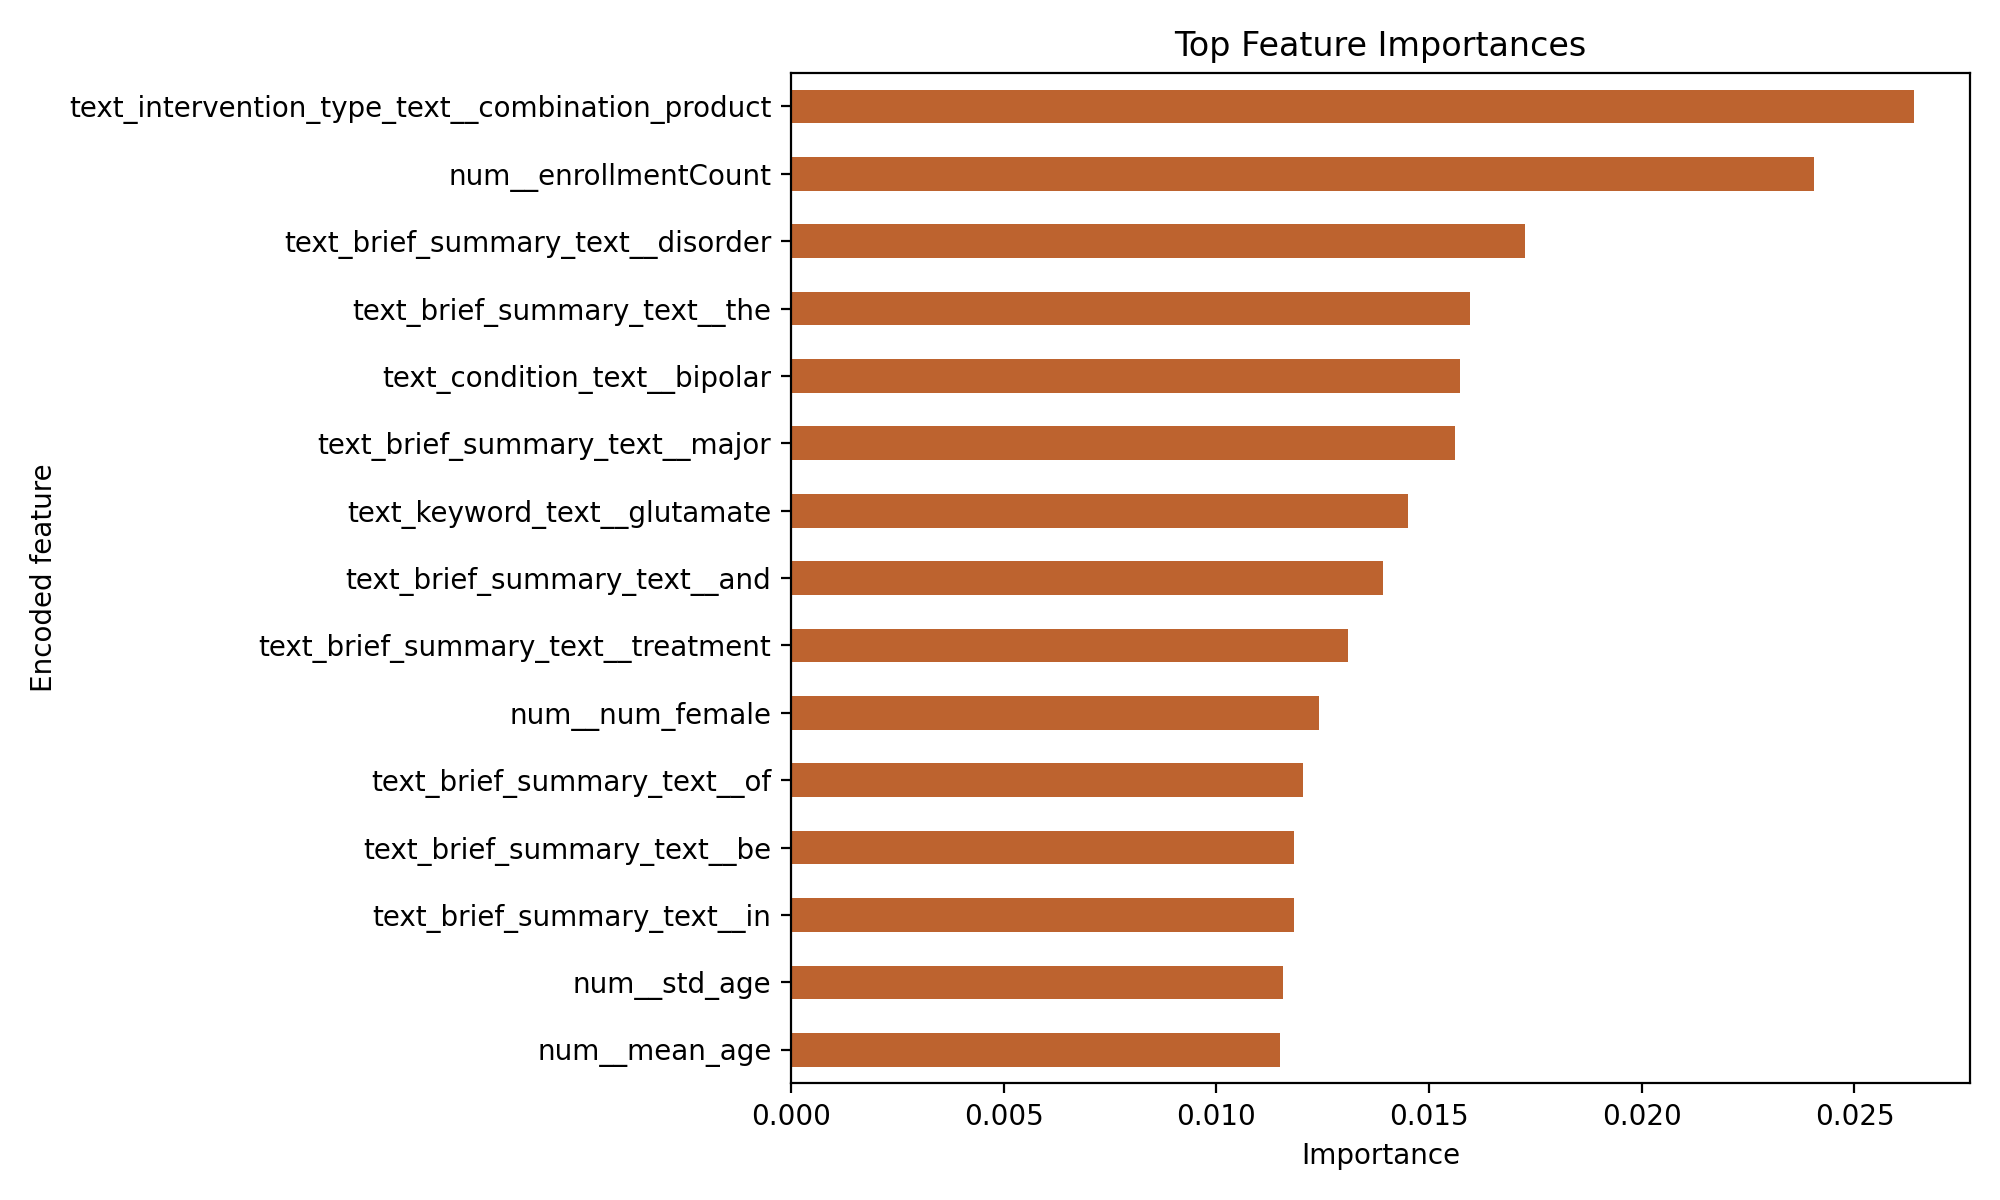

Values plotted in this chart, from the file beside it:
, importance
text_intervention_type_text__combination…, 0.0264
num__enrollmentCount, 0.02405
text_brief_summary_text__disorder, 0.01725
text_brief_summary_text__the, 0.01597
text_condition_text__bipolar, 0.01572
text_brief_summary_text__major, 0.01561
text_keyword_text__glutamate, 0.01451
text_brief_summary_text__and, 0.01391
text_brief_summary_text__treatment, 0.01309
num__num_female, 0.01242
text_brief_summary_text__of, 0.01203
text_brief_summary_text__be, 0.01183
text_brief_summary_text__in, 0.01182
num__std_age, 0.01156
num__mean_age, 0.01149
text_brief_summary_text__to, 0.01088
text_brief_summary_text__the efficacy, 0.01055
text_brief_summary_text__depressive diso…, 0.01038
text_brief_summary_text__with, 0.01011
text_brief_summary_text__for, 0.009679
